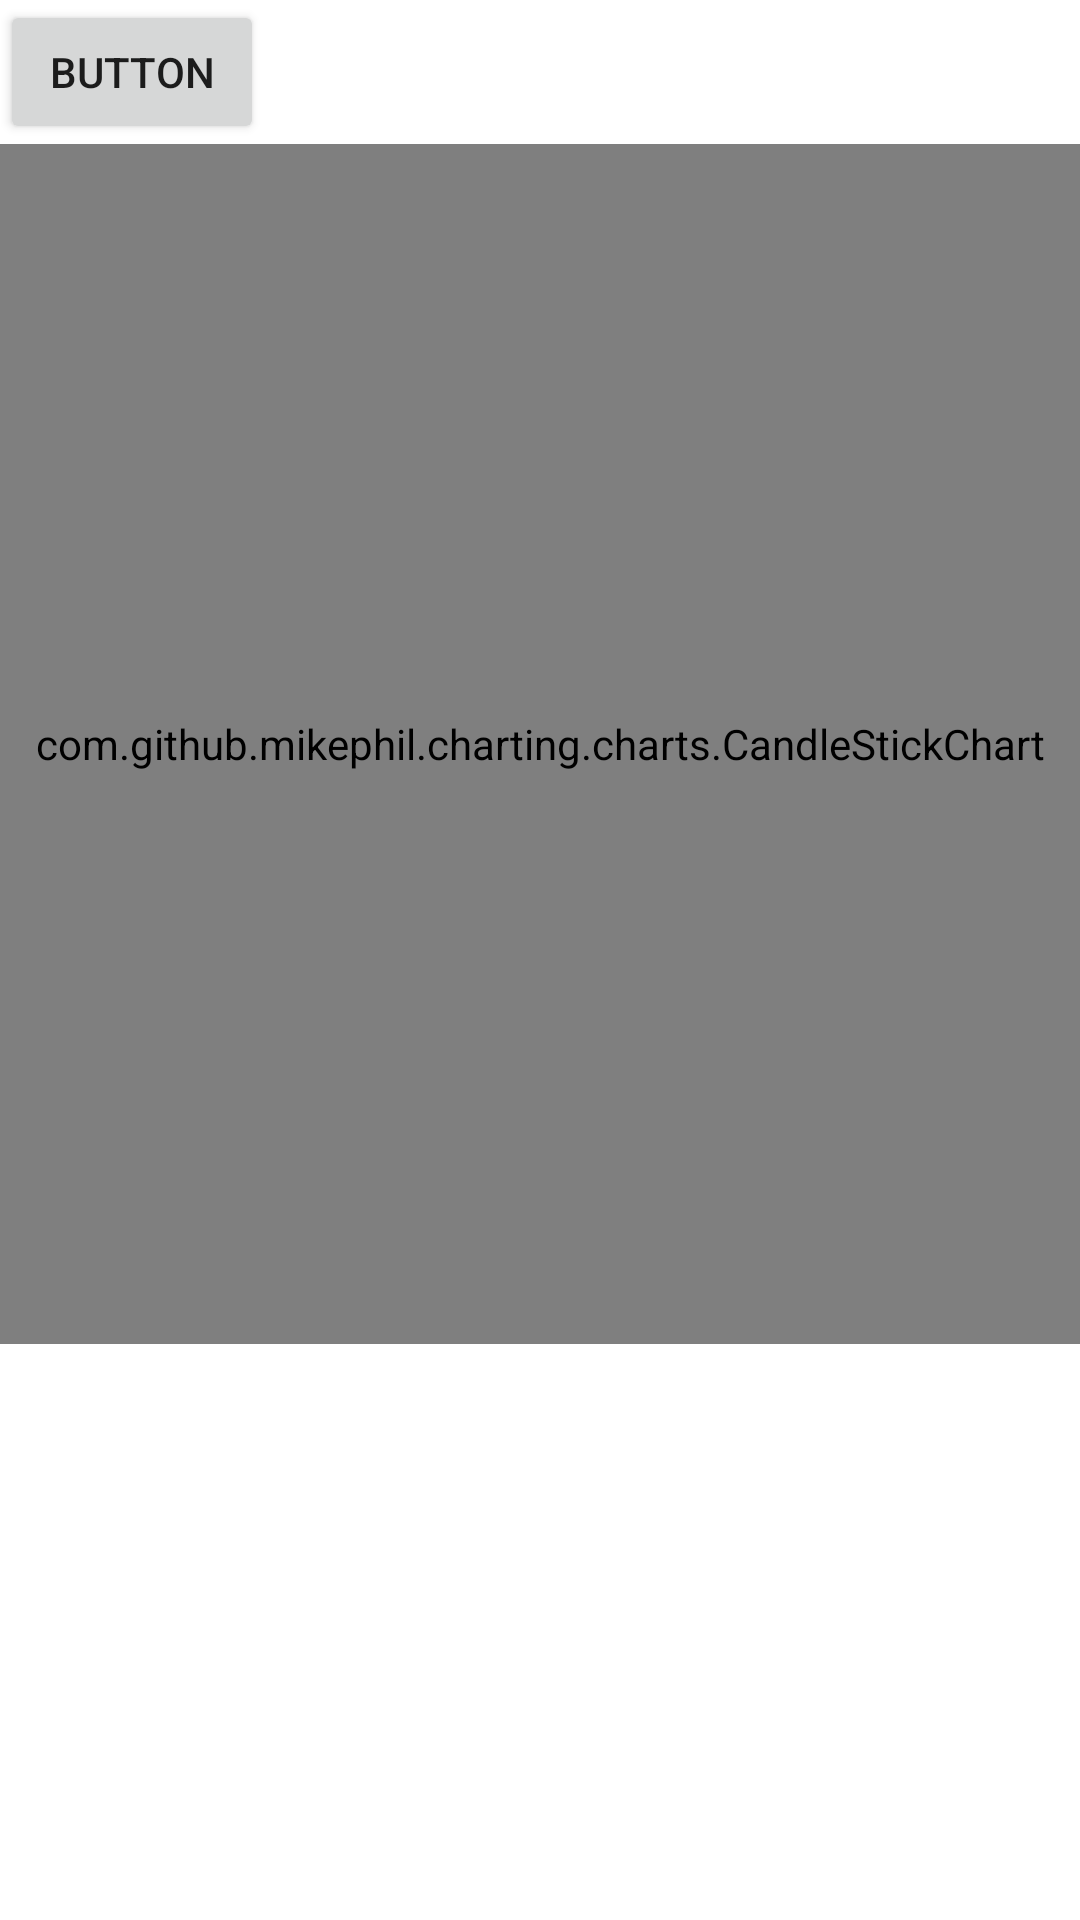

Write the Android layout XML for this screen, with the resource values it uses.
<!-- AndroidManifest.xml: application theme Theme.Dururung -->
<!-- res/layout/activity_main.xml -->
<?xml version="1.0" encoding="utf-8"?>

<androidx.constraintlayout.widget.ConstraintLayout xmlns:android="http://schemas.android.com/apk/res/android"
    xmlns:app="http://schemas.android.com/apk/res-auto"
    xmlns:tools="http://schemas.android.com/tools"
    android:layout_width="match_parent"
    android:layout_height="match_parent"
    tools:context=".MainActivity">

    <LinearLayout
        android:layout_width="match_parent"
        android:layout_height="match_parent"
        android:orientation="vertical">

        <Button
            android:id="@+id/button"
            android:layout_width="wrap_content"
            android:layout_height="wrap_content"
            android:text="Button" />

        <com.github.mikephil.charting.charts.CandleStickChart
            android:id="@+id/chart"
            android:layout_width="match_parent"
            android:layout_height="400dp"/>
    </LinearLayout>

</androidx.constraintlayout.widget.ConstraintLayout>
<!-- resources referenced by this layout -->
<resources>
  <style name="Theme.Dururung" parent="Theme.MaterialComponents.DayNight.DarkActionBar">
          
          <item name="colorPrimary">@color/purple_500</item>
          <item name="colorPrimaryVariant">@color/purple_700</item>
          <item name="colorOnPrimary">@color/white</item>
          
          <item name="colorSecondary">@color/teal_200</item>
          <item name="colorSecondaryVariant">@color/teal_700</item>
          <item name="colorOnSecondary">@color/black</item>
          
          <item name="android:statusBarColor" tools:targetApi="l">?attr/colorPrimaryVariant</item>
          
      </style>
  <!-- not gathered from this repository: default colours our renderer supplied (Android Studio template values) -->
  <color name="purple_500">#FF6200EE</color>
  <color name="purple_700">#FF3700B3</color>
  <color name="teal_200">#FF03DAC5</color>
  <color name="teal_700">#FF018786</color>
  <color name="black">#FF000000</color>
  <color name="white">#FFFFFFFF</color>
</resources>
